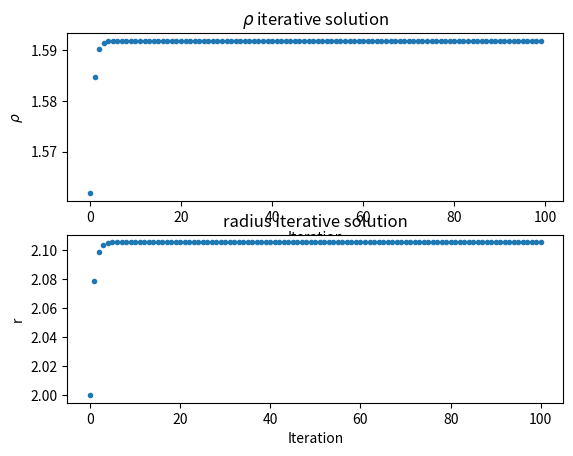
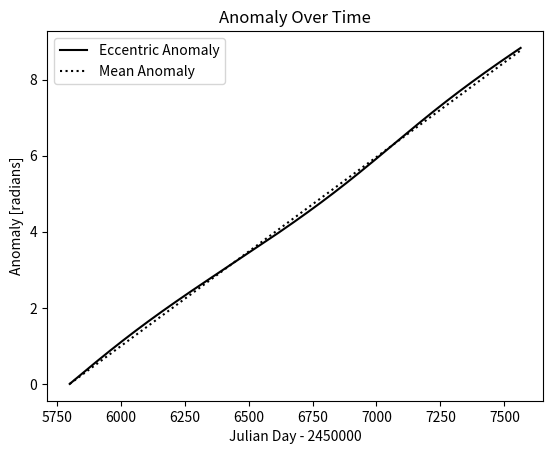
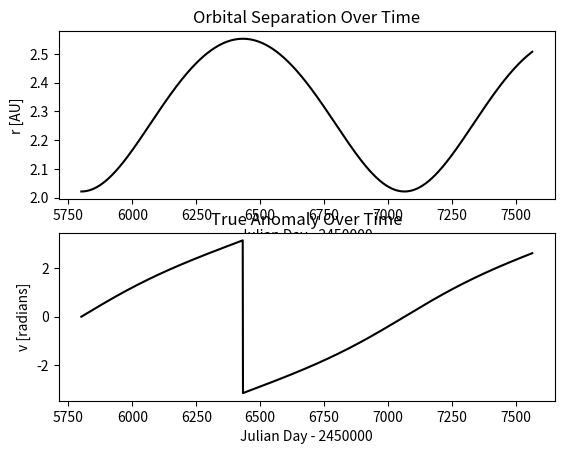
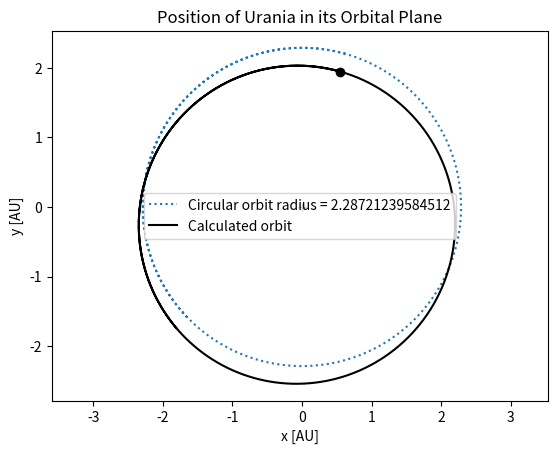

Write the Python code that produced these figures, in order.
import numpy as np
import matplotlib.pyplot as plt
#from astropy.time import Time

array = np.array

rad = np.pi/180.

k = 0.01720209895

expected_r_Jan23=[5.557860055930863E-01,2.046029478081670E+00,6.190352100780391E-02]

#FUNCTIONS 

def rho(k,R,s,sdot,sdouble,r):
	numerator = np.dot(sdot,np.cross(R,s))
	denominator = np.dot(sdot,np.cross(sdouble,s))
	Rmag = np.linalg.norm(R)
	constants = (k**2)*((1./Rmag**3)-(1./r**3))
	return constants*(numerator/denominator)

def rhodot(k,R,s,sdot,sdouble,r):
	numerator = np.dot(sdouble,np.cross(R,s))
	denominator = np.dot(sdouble,np.cross(sdot,s))
	Rmag = np.linalg.norm(R)
	constants = ((k**2)/2)*((1./Rmag**3)-(1./r**3))
	return constants*(numerator/denominator)

def radius(rhoval,R,s):
	Rmag = np.linalg.norm(R)
	return np.sqrt((rhoval**2)+(Rmag**2)+2*rhoval*np.dot(R,s))

def trueanomaly(eccentricity,angles):
	return 2*np.arctan(np.sqrt((1+eccentricity)/(1-eccentricity))*np.tan(angles/2))

def meananomalyE(E,e):
	return E-e*np.sin(E)

def ellipseradius(angles,semimajor,eccentricity):
	return semimajor*(1.0-eccentricity*np.cos(angles))

def meananomalytime(n,tau,t):
	return n*(t-tau)

def circular(angles,radius):
	x = radius*np.cos(angles)
	y = radius*np.sin(angles)
	return x,y


#FIXED PLATE CONSTANTS
alpha = np.array([ 44.45476346,  44.68517463,  45.16998319,  45.40544173,  46.74507317])
delta = np.array([ 19.22012634,  19.27927308,  19.36130666,  19.40179464,  19.62966489])

alpha *= rad
delta *= rad


#FIXED PLATE CONSTANTS 2
#alpha = np.array([ 44.45520121,  44.68462435,  45.17100625,  45.40512013,  46.74491543])
#delta = np.array([ 19.21813892,  19.27919904,  19.36062503,  19.40083402,  19.62834761])

#alpha *= rad
#delta *= rad

#FIXED PLATE CONSTANTS 3

alpha = array([ 44.45520355,  44.6846627 ,  45.17103566,  45.40516589,  46.74488949])
delta = array([ 19.21809831,  19.27913561,  19.36053285,  19.40081702,  19.62836982])

alpha *= rad
delta *= rad

#FIXED PLATE CONSTANTS 4

alpha = array([ 44.45521841,  44.68467768,  45.17098658,  45.40514157,  46.7449028 ])
delta = array([ 19.21813581,  19.27914174,  19.36052613,  19.40083071,  19.62835052])

alpha *= rad
delta *= rad

#FIXED PLATE CONSTANTS 5

alpha = array([ 0.77588993,  0.77989475,  0.78838244,  0.79246922,  0.81585246])
delta = array([ 0.33541975,  0.3364845 ,  0.33790493,  0.33860837,  0.34257934])

#ORIGINAL PLATE CONSTANT VALUES
#alpha = np.array([0.7759035722665991,0.7798931040484495,0.7883586781411437,0.7925532861101032,0.8157770734694528])
#delta = np.array([0.3356980827696327,0.33643548437860027,0.33799949331385964,0.33857448233965554,0.3427288507730832])

#JPL HORIZONS
alpha = np.array([0.7758846645330358,0.7799076484588828,0.7884001297108785,0.792482745719502,0.8149582231620589])
delta = np.array([0.3358333457866623,0.33649026832456563,0.337912711664941,0.33861132817941986,0.3425708015130415])

alpha = np.array([0.7758861189740791,0.7799091028999261,0.7884015841519219,0.7924856546015885,0.8149589503825805])
delta = np.array([0.3358333457866623,0.33649026832456563,0.33791319647862217,0.338611812993101,0.34257128632672257])

xeq = np.cos(alpha)*np.cos(delta)
yeq = np.sin(alpha)*np.cos(delta)
zeq = np.sin(delta)

epsilon = 23.43929111*rad

T = [[1,0,0],[0,np.cos(epsilon),np.sin(epsilon)],[0,-np.sin(epsilon),np.cos(epsilon)]]
T = np.matrix(T)

s = []

for i in range(len(alpha)):
	r = [xeq[i],yeq[i],zeq[i]]
	r = np.matrix(r)
	r = r.T
	ecliptic = T*r
	ecliptic = np.array(ecliptic.T)
	s.append([ecliptic[0][0],ecliptic[0][1],ecliptic[0][2]])

s = np.array(s)

earth = np.array([	[-4.852325900266916e-01,  8.563819442309909e-01, -2.676783649804444e-05],
					[-5.005639235484095e-01,  8.476786115155864e-01, -2.723171022212407e-05],
					[-5.311509164664779e-01,  8.292136310803589e-01, -2.794675828254335e-05],
					[-5.450861676152123e-01,  8.202934515047903e-01, -2.812109168370201e-05],
					[-6.143806933050102e-01,  7.707734163615326e-01, -2.700019419225799e-05]])

'''
#times = [	'2012-01-20 04:28:30',\
			'2012-01-21 04:40:27',\
			'2012-01-23 05:43:40',\
			'2012-01-24 04:26:48',\
			'2012-01-29 01:27:18']
#t = Time(times,format='iso',scale = 'utc')
'''
#Julian = t.jd
Julian = [2455946.68646, 2455947.69476, 2455949.73866, 2455950.68528, 2455955.56062]


threesome = [0,1,2,3]

s1 = np.array(s[threesome[0]])
s2 = np.array(s[threesome[1]])
s3 = np.array(s[threesome[2]])

tau1 = Julian[threesome[1]]-Julian[threesome[0]]
tau3 = Julian[threesome[2]]-Julian[threesome[1]]

s2dot = ((tau3/(tau1*(tau1+tau3)))*(s2-s1)) + ((tau1/(tau3*(tau1+tau3)))*(s3-s2))
s2double = ((2/(tau3*(tau1+tau3)))*(s3-s2)) - ((2/(tau1*(tau1+tau3)))*(s2-s1))

r0 = 2.0 #AU
radiuslist = []
rholist = []
radiuslist.append(r0)

R2 = earth[threesome[1]]

for i in range(100):
	p = rho(k,R2,s2,s2dot,s2double,radiuslist[i])
	rholist.append(p)
	rval = radius(rholist[i],R2,s2)
	radiuslist.append(rval)

rhovel = rhodot(k,R2,s2,s2dot,s2double,radiuslist[len(rholist)-1])

plt.figure()
plt.subplot(211)
plt.plot(rholist,'.')
plt.title(r'$\rho$ iterative solution')
plt.ylabel(r'$\rho$')
plt.xlabel('Iteration')
plt.subplot(212)
plt.plot(radiuslist,'.')
plt.title('radius iterative solution')
plt.ylabel('r')
plt.xlabel('Iteration')
plt.show()

asteroid = rholist[len(rholist)-1]*s2
R1 = earth[threesome[0]]
R2 = earth[threesome[1]]
R3 = earth[threesome[2]]

r = R2 + asteroid

rmag = radiuslist[len(radiuslist)-1]

R2dot = ((tau3/(tau1*(tau1+tau3)))*(R2-R1)) + ((tau1/(tau3*(tau1+tau3)))*(R3-R2))

rdot = R2dot + rholist[len(rholist)-1]*s2dot + rhovel*s2

V = np.linalg.norm(rdot)

a = (rmag*k**2)/((2*k**2)-(rmag*V**2))

h = np.cross(r,rdot)

hx,hy,hz = h

hmag = np.linalg.norm(h)

Omega = np.arctan2(-hx,hy)
Omega += np.pi
inc = np.arccos(hz/hmag)
e = np.sqrt(1-((hmag**2)/(a*k**2)))
E = np.arccos((a-rmag)/(a*e))
Eval = E
nu = trueanomaly(e,E)
M = meananomalyE(E,e)
sumnu = np.arccos((r[0]*np.cos(Omega)+r[1]*np.sin(Omega))/rmag)
omega = sumnu-nu
n = np.sqrt((k**2)/(a**3))
tau = Julian[threesome[1]]-(M/n)

period = (2*np.pi)/n

#Generate time intervals
start = tau
JulianDay = np.arange(start,start+period+500,1)
J = JulianDay - 2450000

M = meananomalytime(n,tau,start)
E0 = M

E = []
E.append(E0)

for i in range(1,len(JulianDay)):
	delE = (meananomalytime(n,tau,JulianDay[i]) - meananomalyE(E[i-1],e))/(1-e*np.cos(E[i-1]))
	En = E[i-1] + delE
	E.append(En)

E = np.array(E)
M = meananomalytime(n,tau,JulianDay)

v = trueanomaly(e,E)
r = ellipseradius(E,a,e)

theta = v+omega



#FIGURE 3

plt.figure()
plt.plot(J,E,'k',label='Eccentric Anomaly')
plt.plot(J,M,'k:',label='Mean Anomaly')
plt.xlabel('Julian Day - 2450000')
plt.ylabel('Anomaly [radians]')
plt.title('Anomaly Over Time')
plt.legend(loc='best')
plt.show()

#FIGURE 4

plt.figure()
plt.subplot(211)
plt.plot(J,r,'k')
plt.xlabel('Julian Day - 2450000')
plt.ylabel('r [AU]')
plt.title('Orbital Separation Over Time')
plt.subplot(212)
plt.plot(J,v,'k')
plt.xlabel('Julian Day - 2450000')
plt.ylabel('v [radians]')
plt.title('True Anomaly Over Time')
#plt.tight_layout()
plt.show()

#FIGURE 5

plt.figure()
plt.plot(circular(theta,a)[0],circular(theta,a)[1],':',label = 'Circular orbit radius = {0}'.format(a))
plt.plot(r*np.cos(theta),r*np.sin(theta),'k',label = 'Calculated orbit')
plt.plot(0,0,'k+')
plt.plot(r[0]*np.cos(theta[0]),r[0]*np.sin(theta[0]),'ko')
plt.axis('equal')
plt.xlabel('x [AU]')
plt.ylabel('y [AU]')
plt.legend(loc = 'best')
plt.title('Position of Urania in its Orbital Plane')
plt.show()

time = Julian[threesome[3]]

for i in range(len(JulianDay)):
	if np.round(JulianDay[i])==np.round(time):
		index = i

Rearth = earth[threesome[3]]

#Mnew = meananomalytime(n,tau,time)
Mnew = M[index]

#Enew = Eval + ((Mnew-M[threesome[3]])/(1-e*np.cos(Eval)))
Enew = E[index]

v = trueanomaly(e,Enew)

theta = v+omega

rmag = a*(1-e*np.cos(Enew))

rvec = [rmag*np.cos(theta),rmag*np.sin(theta),0]

TzTx = [[np.cos(Omega),-np.sin(Omega)*np.cos(inc),np.sin(Omega)*np.sin(inc)],
		[np.sin(Omega),np.cos(Omega)*np.cos(inc),-np.cos(Omega)*np.sin(inc)],
		[0,np.sin(inc),np.cos(inc)]]

TzTx = np.matrix(TzTx)

rvec = np.matrix(rvec)

r_ecliptic = TzTx*rvec.T

r_equatorial = T.T*r_ecliptic

R_earth = T.T*np.matrix(Rearth).T

R_earth = np.array(R_earth.T)

r_equatorial = np.array(r_equatorial.T)

rhos = np.array(r_ecliptic.T) - Rearth

rhos = T.T*np.matrix(rhos).T

rhos = np.array(rhos.T)

rho = np.linalg.norm(rhos)

s = rhos/rho

x,y,z = rhos[0]

alpha = np.arctan(y/x)

delta = np.arcsin(z/rho)


#ACTUAL VALUES FOR COMPARISON FROM JPL
#TAKEN ON OBS DATES AT 00:00:00


#ECCENTRICITY
EC = [1.275359615272396E-01,1.275343210138625E-01,1.275310382572875E-01,1.275293963871802E-01,1.275211899101980E-01]

#INCLINATION (degrees)
IN = [2.097732695402319E+00,2.097736408425084E+00,2.097743828715460E+00,2.097747535309888E+00,2.097766019178402E+00]

#LONGITUDE OF ASCENDING NODE (degrees)
OM = [3.076585457653067E+02,3.076584072168451E+02,3.076581353612914E+02,3.076580020201885E+02,3.076573605379849E+02]

#ARGUMENT OF PERIAPSE (degrees)
W = [8.675755976552506E+01,8.675692407772503E+01,8.675564998998844E+01,8.675501163863163E+01,8.675180796517867E+01]

#TIME OF PERIAPSE (Julian Day)
Tp = [2455833.225739588961,2455833.223487879615,2455833.218989328947,2455833.216742530465,2455833.205534818582]

#SEMI-MAJOR AXIS
A = [2.365658853240622E+00,2.365652760888053E+00,2.365640563109902E+00,2.365634458983918E+00,2.365603913071018E+00]
